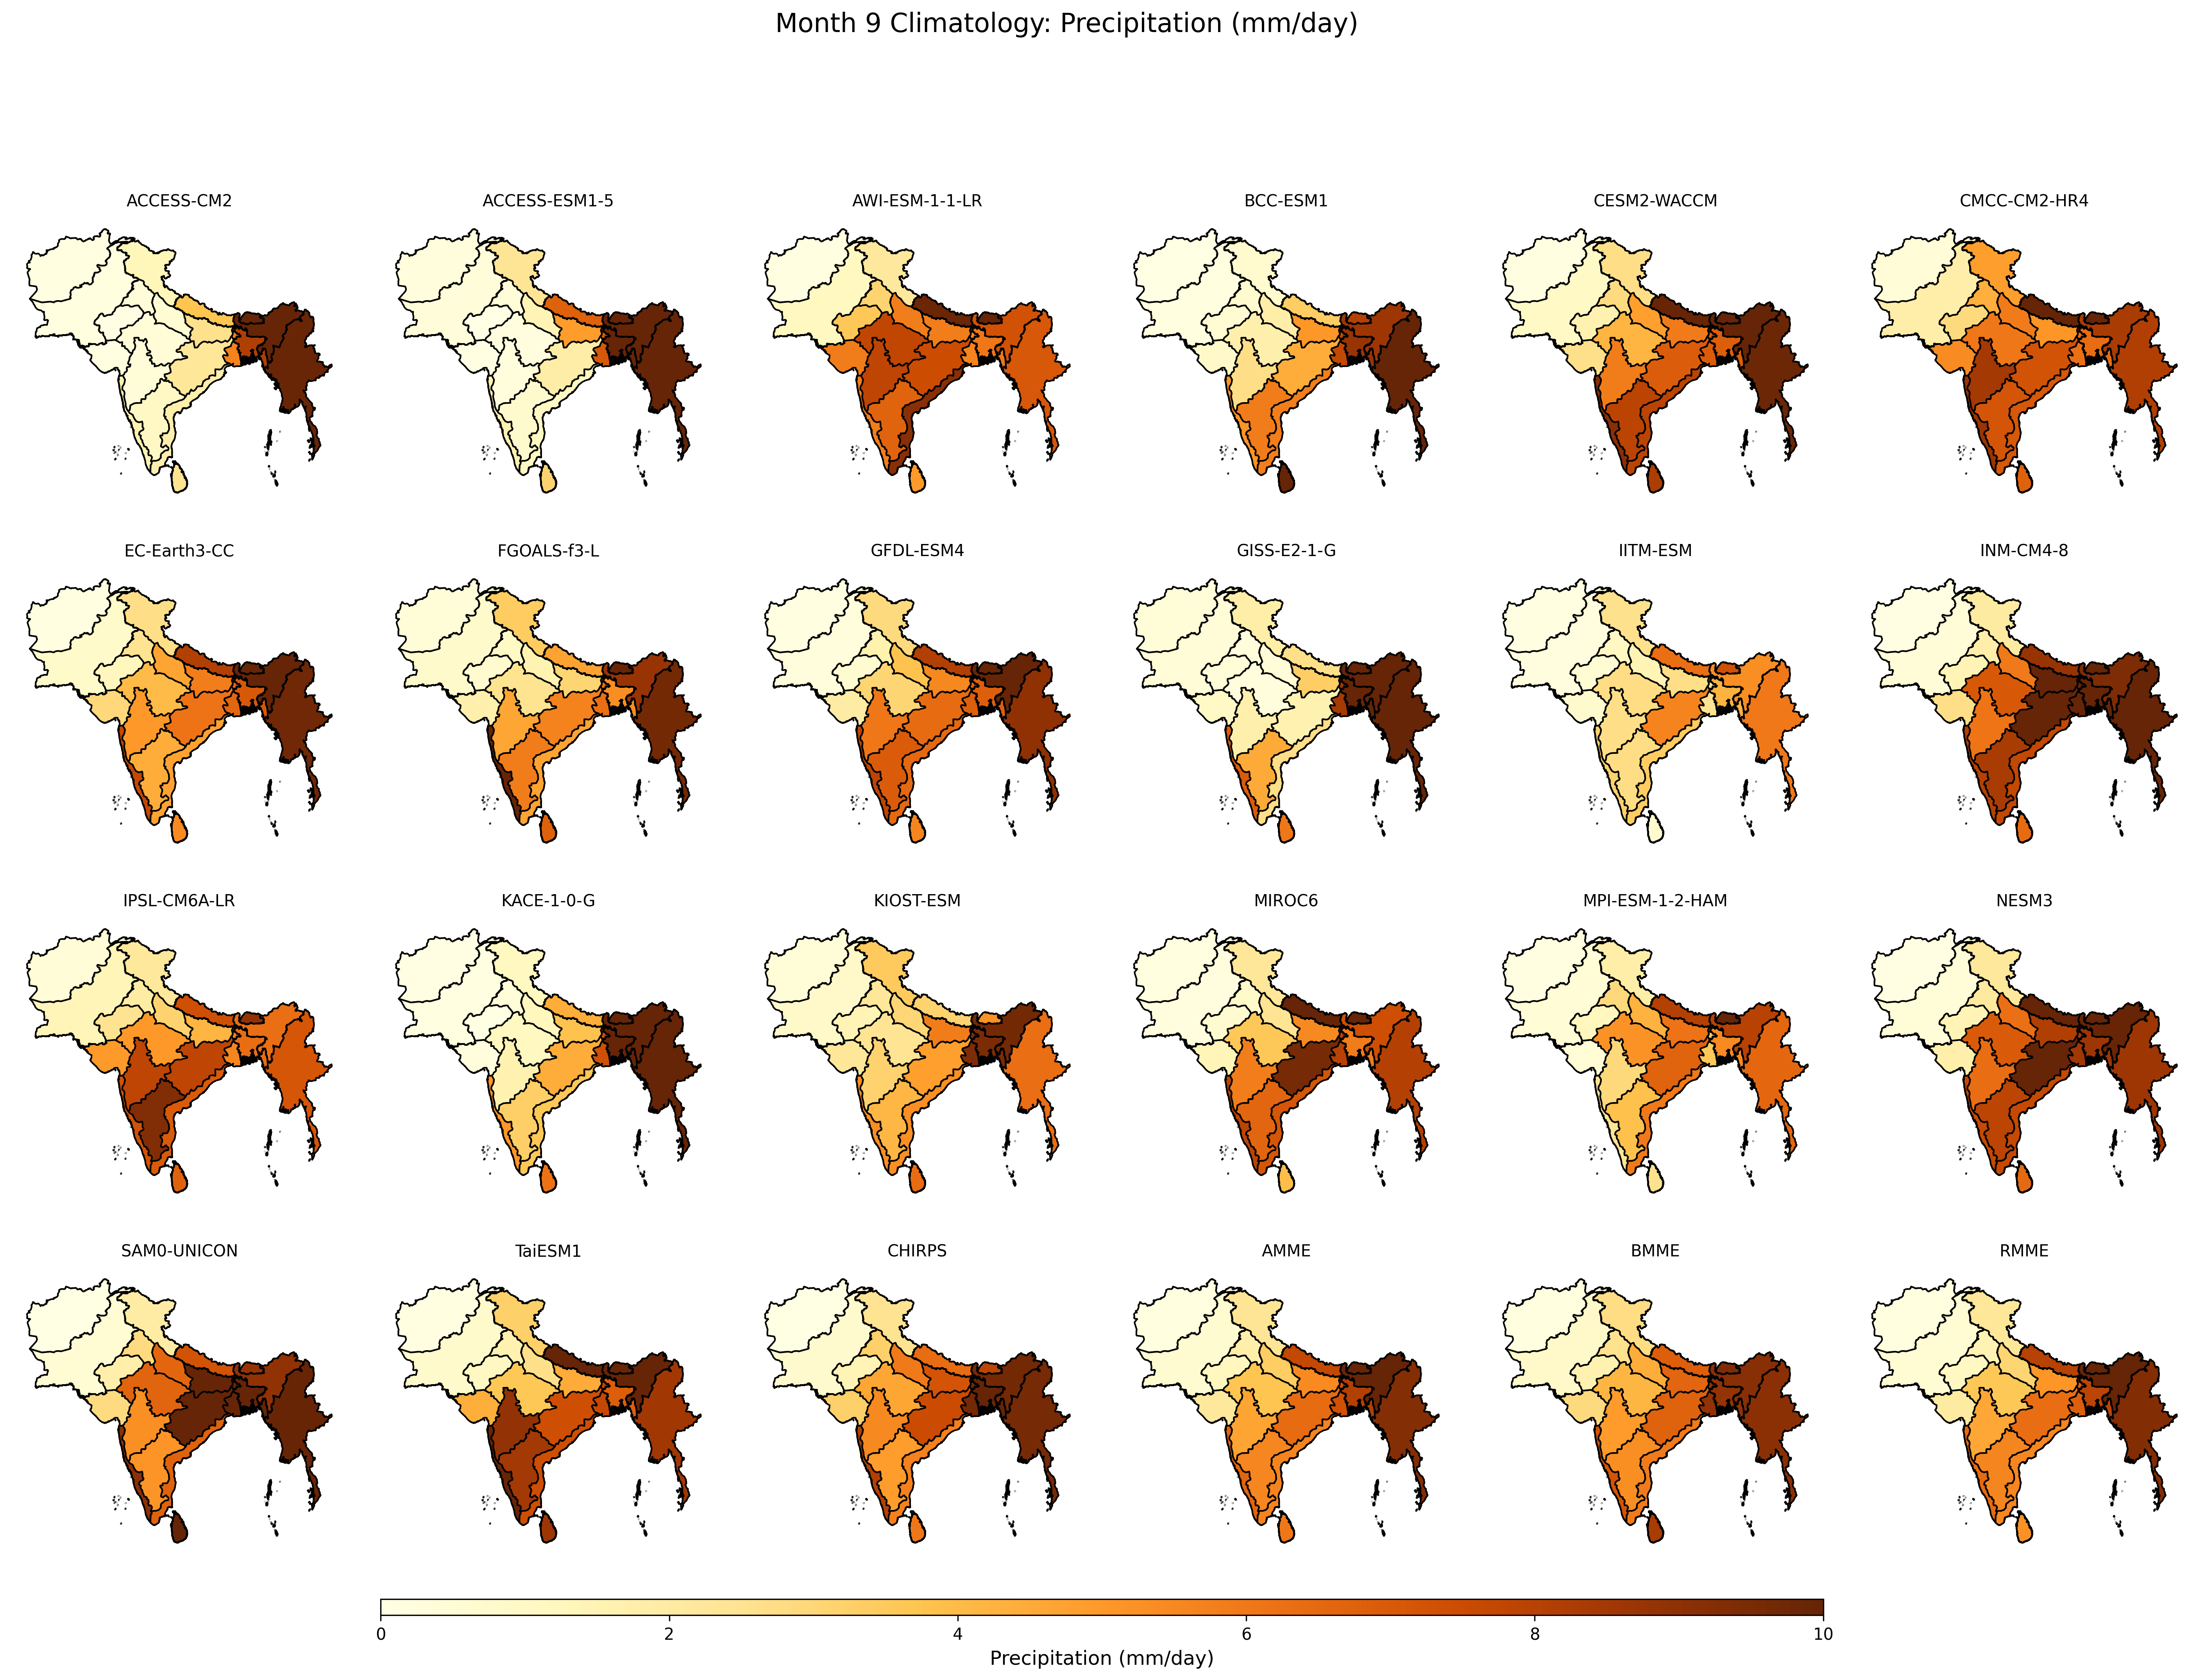

Values plotted in this chart, from the file beside it:
, ACCESS-CM2, ACCESS-ESM1-5, AWI-ESM-1-1-LR, BCC-ESM1, CESM2-WACCM, CMCC-CM2-HR4, EC-Earth3-CC, FGOALS-f3-L, GFDL-ESM4, GISS-E2-1-G, IITM-ESM, INM-CM4-8, IPSL-CM6A-LR, KACE-1-0-G, KIOST-ESM, MIROC6, MPI-ESM-1-2-HAM, NESM3, SAM0-UNICON, TaiESM1, CHIRPS, AMME, BMME
Afghanistan, 0.1638, 0.3005, 0.1201, 0.07353, 0.1617, 0.433, 0.128, 0.4035, 0.1716, 0.4227, 0.1221, 0.1123, 0.4487, 0.08891, 0.4055, 0.1967, 0.1419, 0.09825, 0.07149, 0.1208, 0.05478, 0.2093, 0.2223
Bangladesh, 8.179, 11.54, 6.034, 8.779, 6.862, 6.392, 7.053, 5.346, 6.814, 13.88, 4.224, 11.31, 6.361, 10.93, 9.428, 5.861, 5.45, 8.595, 12.56, 6.866, 11.72, 8.123, 8.842
Bhutan, 10.71, 11.63, 12.62, 8.075, 14.73, 12.91, 11.94, 10.69, 14.19, 23.51, 7.378, 9.988, 8.941, 10.37, 5.195, 11.87, 13.48, 15.11, 8.797, 28.28, 7.865, 12.52, 9.383
Myanmar, 9.887, 12.2, 7.1, 11.31, 9.822, 8.141, 9.746, 9.634, 8.946, 12.72, 5.994, 11.79, 7.135, 11.96, 6.324, 8.068, 6.525, 8.621, 9.949, 8.526, 9.577, 9.219, 9.093
Nepal, 3.716, 6.789, 9.866, 3.381, 9.947, 12.19, 8.096, 4.707, 8.106, 2.655, 6.306, 8.769, 7.349, 4.419, 3.141, 10.01, 8.049, 10.38, 7.255, 19.14, 6.393, 7.714, 6.812
Pakistan, 0.204, 0.3647, 1.125, 0.2123, 0.9442, 1.828, 0.8504, 0.8014, 0.3261, 0.4533, 0.2724, 0.4367, 1.374, 0.1656, 0.8915, 0.2685, 0.4711, 0.3962, 0.5424, 0.7828, 0.7209, 0.6356, 0.8649
Sri Lanka, 2.513, 3.145, 4.977, 10.12, 8.26, 6.779, 5.435, 6.796, 5.617, 6.018, 0.673, 6.422, 6.726, 6.192, 6.388, 3.934, 2.573, 6.523, 12.96, 8.611, 6.021, 6.033, 8.335
Zone 1, 1.334, 2.37, 2.153, 0.6762, 2.66, 4.88, 2.692, 3.425, 2.869, 1.854, 2.605, 2.02, 2.227, 1.157, 3.495, 2.272, 1.865, 2.203, 1.987, 3.271, 2.477, 2.401, 2.746
Zone 10, 1.045, 0.7362, 6.682, 5.883, 7.912, 7.163, 4.434, 5.862, 6.923, 4.521, 2.748, 8.349, 9.331, 3.283, 4.121, 6.607, 3.842, 7.88, 5.14, 8.48, 4.911, 5.547, 5.348
Zone 11, 1.745, 1.087, 9.113, 5.787, 7.9, 7.097, 4.742, 4.668, 6.491, 2.704, 3.401, 7.717, 6.958, 3.598, 5.275, 7.134, 5.966, 7.623, 6.744, 7.385, 5.724, 5.657, 5.929
Zone 12, 1.577, 1.631, 5.834, 5.137, 9.109, 8.728, 7.694, 10.55, 7.867, 6.924, 3.175, 8.083, 7.275, 5.083, 5.323, 7.895, 2.374, 7.618, 9.1, 11.99, 8.095, 6.648, 7.196
Zone 13, 0.1315, 0.1116, 5.876, 0.8744, 2.648, 5.418, 2.968, 1.752, 1.95, 0.9391, 0.7476, 2.685, 4.983, 0.2797, 2.278, 1.377, 0.5044, 1.778, 2.818, 4.405, 3.247, 2.226, 2.871
Zone 14, 0.1094, 0.03837, 3.557, 0.5876, 1.588, 2.852, 1.237, 0.6704, 0.6587, 0.3919, 0.5357, 1.47, 2.5, 0.07034, 1.447, 0.6298, 1.229, 1.453, 1.761, 1.088, 1.451, 1.194, 1.577
Zone 15, 9.463, 8.805, 12.34, 13.92, 14.89, 11.68, 12.15, 14.58, 10.19, 11.84, 5.999, 2.06, 6.334, 12.32, 12.05, 13.41, 9.16, 10.92, 15.01, 12.45, 16.25, 10.98, 12.96
Zone 2, 11.14, 13.37, 7.297, 8.611, 10.07, 8.339, 10.33, 8.75, 10.97, 23.86, 5.349, 9.404, 6.323, 12.47, 9.619, 7.421, 8.003, 9.951, 8.942, 10.43, 9.633, 10.03, 9.168
Zone 3, 5.693, 7.099, 5.651, 7.723, 6.92, 6.259, 6.604, 6.308, 6.829, 8.433, 2.494, 11.97, 5.603, 7.377, 9.387, 7.984, 3.549, 8.536, 14.6, 7.693, 9.676, 7.336, 8.915
Zone 4, 2.603, 4.89, 5.843, 5.046, 5.92, 5.107, 5.823, 3.071, 5.526, 3.33, 2.705, 10.15, 4.198, 3.786, 5.867, 5.47, 6.16, 8.16, 11.22, 4.458, 7.225, 5.467, 6.613
Zone 5, 0.6003, 1.41, 5.828, 1.867, 4.814, 5.921, 4.676, 1.555, 3.787, 0.4607, 1.476, 5.954, 3.151, 1.174, 3.046, 2.436, 4.291, 6.265, 6.574, 2.622, 5.951, 3.395, 4.417
Zone 6, 0.3971, 0.4031, 3.094, 0.6876, 2.851, 4.356, 2.528, 1.003, 1.668, 0.2918, 1.091, 1.829, 1.971, 0.4224, 2.301, 0.8476, 2.901, 2.146, 2.834, 1.598, 3.258, 1.761, 2.541
Zone 7, 2.282, 1.887, 7.495, 4.443, 6.876, 7.256, 6.155, 5.69, 6.425, 1.594, 5.639, 11.03, 7.818, 4.443, 4.829, 9.574, 6.69, 10.19, 11, 7.419, 7.508, 6.437, 6.737
Zone 8, 0.4442, 0.2415, 7.782, 1.756, 4.208, 6.028, 3.998, 2.536, 3.084, 0.3346, 2.762, 7.046, 5.024, 1.165, 2.422, 3.576, 5.223, 6.973, 6.676, 3.599, 4.647, 3.744, 4.176
Zone 9, 0.4163, 0.2971, 7.848, 2.731, 5.893, 8.46, 5.004, 4.641, 6.016, 1.739, 2.684, 6.112, 7.825, 1.615, 3.132, 5.823, 2.919, 6.328, 5.288, 8.868, 5.505, 4.682, 4.923
